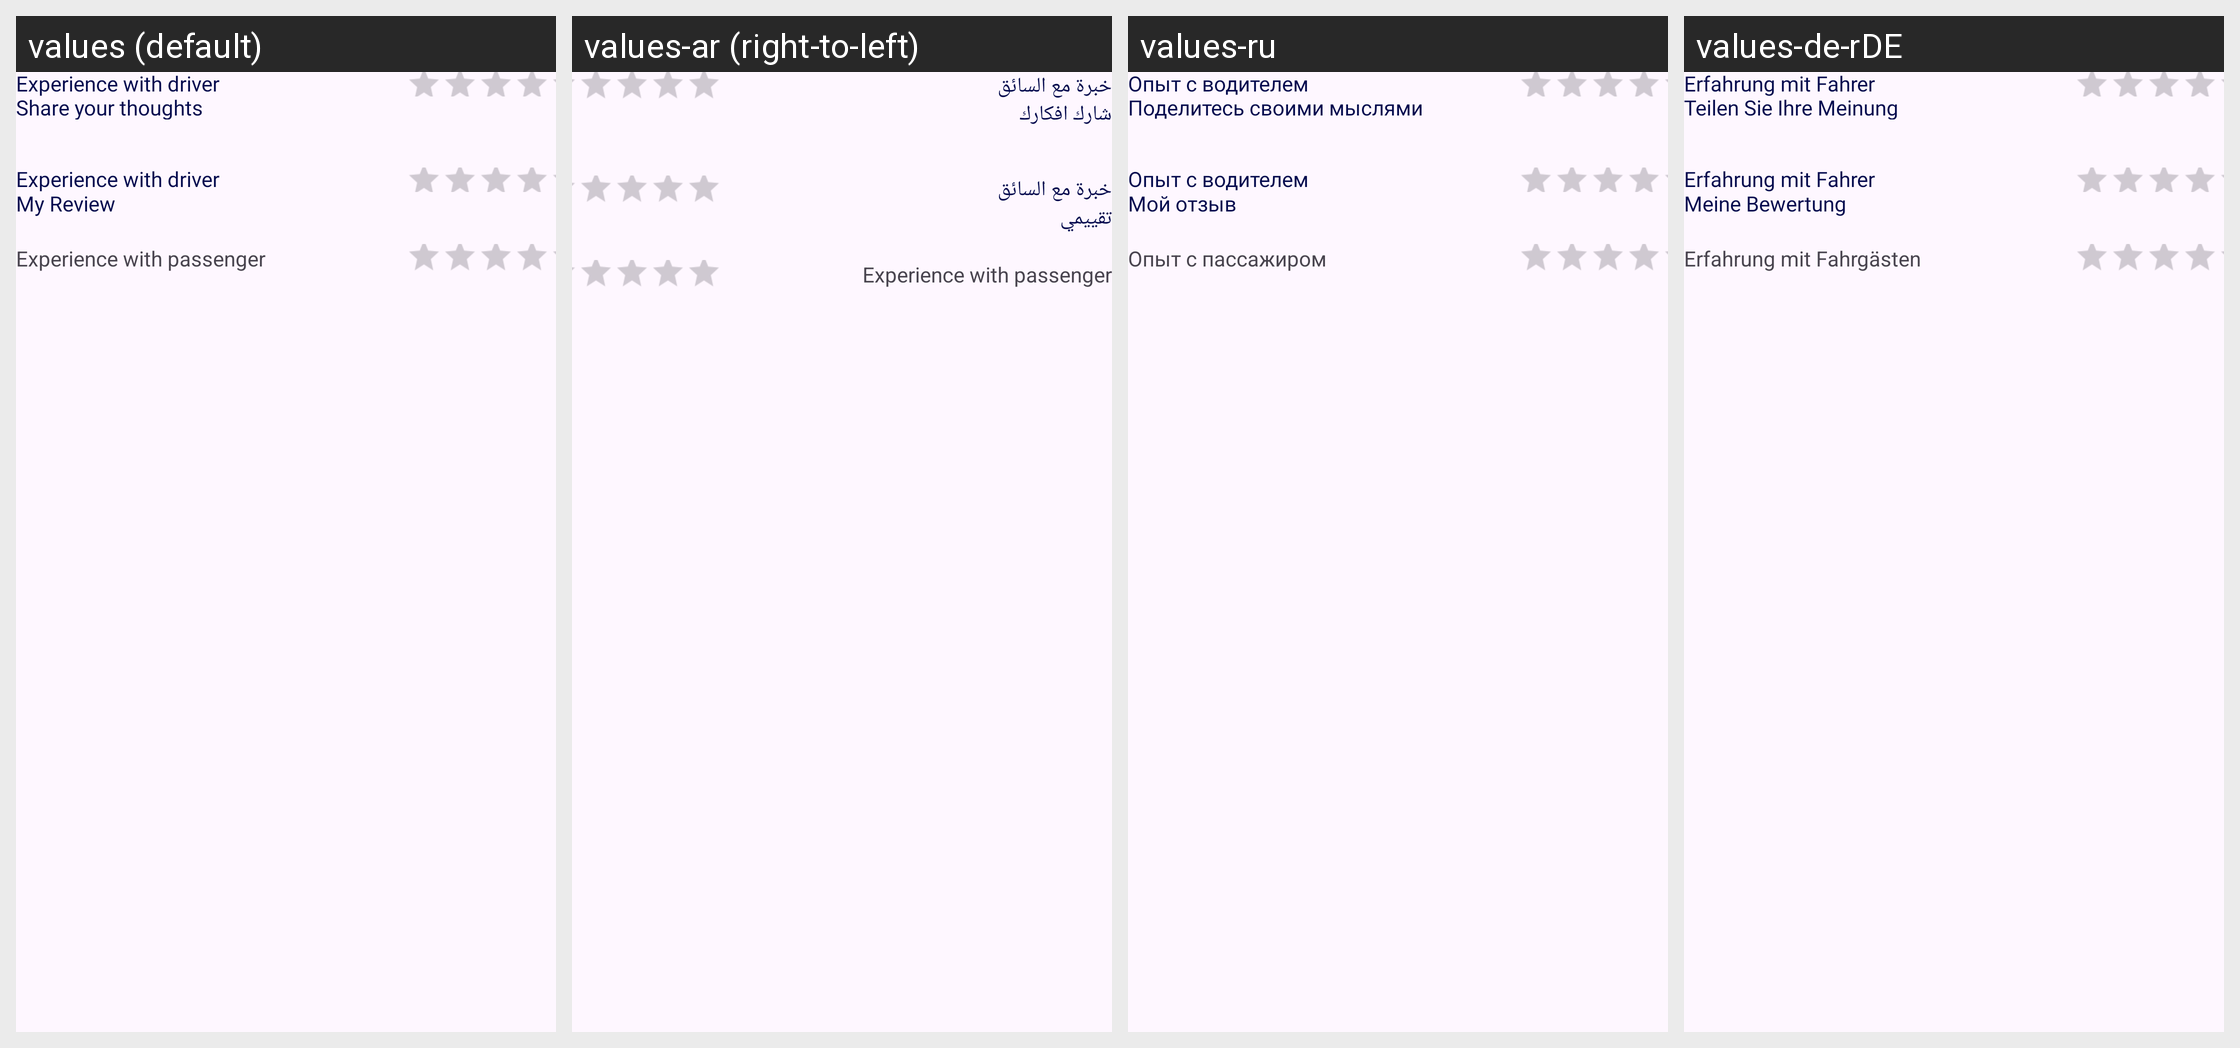

Locale-by-locale string values for the Android screen shown in this grid:
Android screen res/layout/reviews_item.xml rendered under 4 locales, left to right: values (default), values-ar (right-to-left), values-ru, values-de-rDE. Device: Nexus 5 (rendered at 1080×1920; each locale shown at half size, 540×960, under a caption strip naming it); theme Theme.Trooute.
Other locales in the repository, not shown: values-fr.
Strings drawn on this screen, with the default value and each locale's value (text and hints the layout hard-codes, and strings that could not be matched under every locale, appear in the picture but are not listed):

experience_with_driver
  values: Experience with driver
  values-ar: خبرة مع السائق
  values-ru: Опыт с водителем
  values-de-rDE: Erfahrung mit Fahrer

share_your_thoughts
  values: Share your thoughts
  values-ar: شارك افكارك
  values-ru: Поделитесь своими мыслями
  values-de-rDE: Teilen Sie Ihre Meinung

my_review
  values: My Review
  values-ar: تقييمي
  values-ru: Мой отзыв
  values-de-rDE: Meine Bewertung

experience_passenger
  values: Experience with passenger
  values-ar: Experience with passenger  [not translated; the default value is used]
  values-ru: Опыт с пассажиром
  values-de-rDE: Erfahrung mit Fahrgästen
